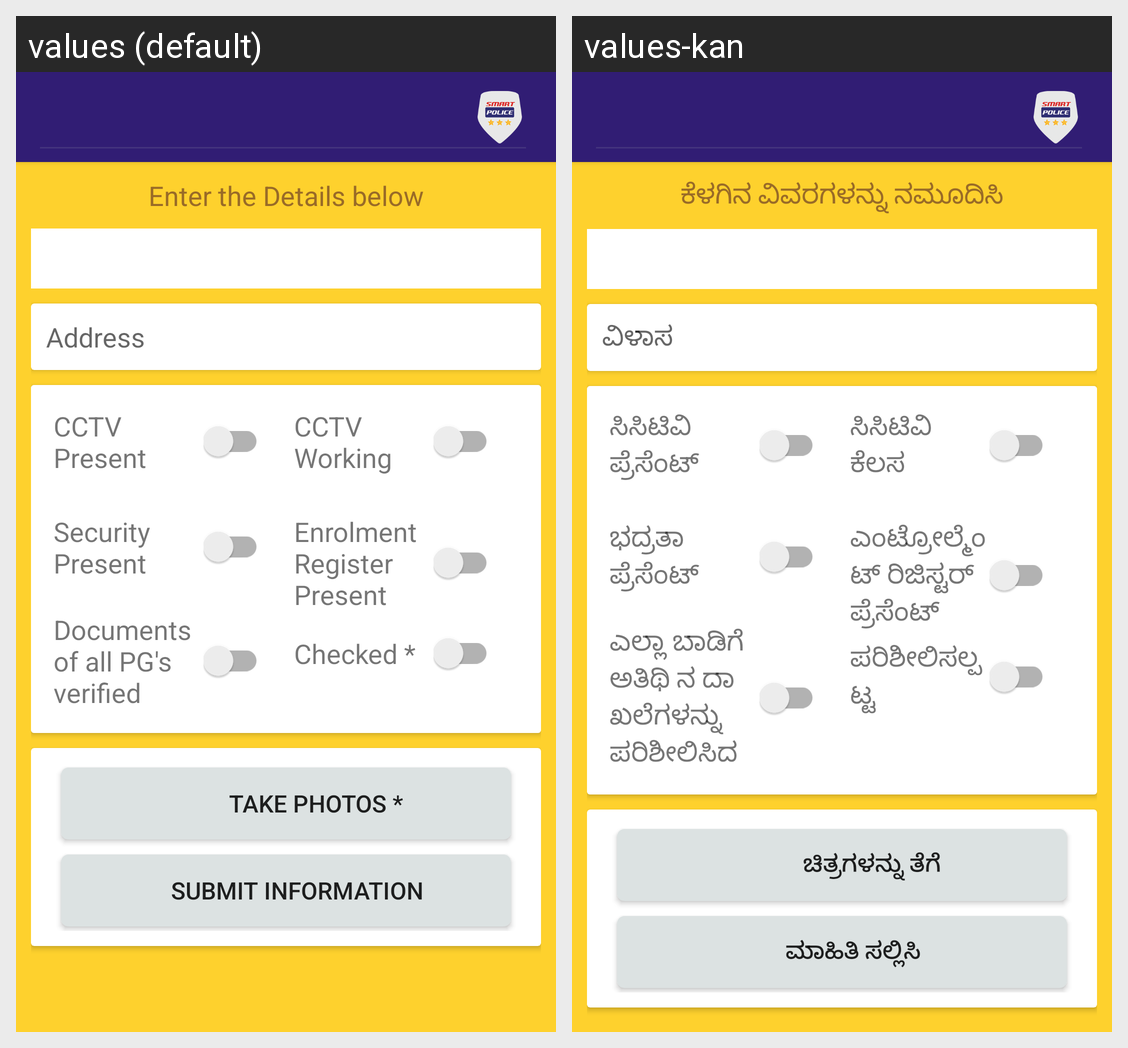

Translations of the strings shown on this Android screen, per locale in the grid:
Android screen res/layout/activity_payingguest.xml rendered under 2 locales, left to right: values (default), values-kan. Device: Nexus 5 (rendered at 1080×1920; each locale shown at half size, 540×960, under a caption strip naming it); theme AppTheme.NoActionBar.
Strings drawn on this screen, with the default value and each locale's value (text and hints the layout hard-codes, and strings that could not be matched under every locale, appear in the picture but are not listed):

tittle
  values: Enter the Details below
  values-kan: ಕೆಳಗಿನ ವಿವರಗಳನ್ನು ನಮೂದಿಸಿ

address
  values: Address
  values-kan: ವಿಳಾಸ

cctvpresent
  values: CCTV Present
  values-kan: ಸಿಸಿಟಿವಿ ಪ್ರೆಸೆಂಟ್

cctvworking
  values: CCTV Working
  values-kan: ಸಿಸಿಟಿವಿ ಕೆಲಸ

securitypresent
  values: Security Present
  values-kan: ಭದ್ರತಾ ಪ್ರೆಸೆಂಟ್

entrollmentregisterpresent
  values: Enrolment Register Present
  values-kan: ಎಂಟ್ರೋಲ್ಮೆಂಟ್ ರಿಜಿಸ್ಟರ್ ಪ್ರೆಸೆಂಟ್

documentsofpg
  values: Documents of all PG's verified
  values-kan: ಎಲ್ಲಾ ಬಾಡಿಗೆ ಅತಿಥಿ ನ ದಾಖಲೆಗಳನ್ನು ಪರಿಶೀಲಿಸಿದ

checked
  values: Checked *
  values-kan: ಪರಿಶೀಲಿಸಲ್ಪಟ್ಟ

takephotos
  values: Take Photos *
  values-kan: ಚಿತ್ರಗಳನ್ನು ತೆಗೆ

submit
  values: Submit Information
  values-kan: ಮಾಹಿತಿ ಸಲ್ಲಿಸಿ
